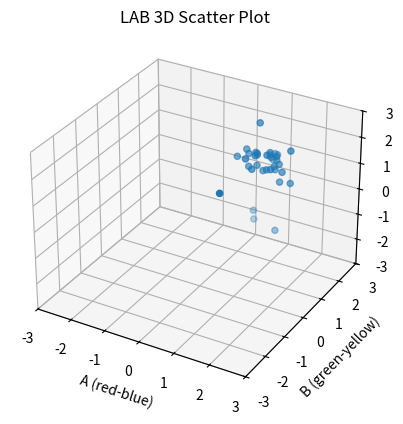

The script that saved this image:
import matplotlib.pyplot as plt
from mpl_toolkits.mplot3d import Axes3D
import statistics

gonad = [55.2, 15.3, 37.6]
spine = [52.61, 5.38, 7.47]

L_num = gonad[0] - spine[0]
A_num = gonad[1] - spine[1]
B_num = gonad[2] - spine[2]

#print("L:", L_num)
#print("A:", A_num)
#print("B:", B_num)

L_diff = [2.98, 1.94, 2.04, 2.19, 1.71, 1.59, 1.12, 1.65, 1.90, 1.48, 2.10, 1.49, 1.40, 1.68, 1.45, 1.70, 2.02, 1.30, -0.76,
     1.54, 1.94, 0.92, 1.85, -1.07, 1.36, 1.40, 1.36, 1.41, 1.95, 0.96, 1.33, 1.93, 1.84, 1.83, -1.18]
A_diff = [1.06, 1.34, 1.33, 1.91, 0.57, 0.89, 1.06, 1.17, 1.00, 0.92, 1.07, 1.08, 1.34, 1.60, 1.77, 1.24, 1.39, 1.22, 0.70,
     1.57, 1.58, 1.89, 1.42, 1.48, 1.18, 1.43, 1.10, 1.34, 0.75, 1.65, 1.48, 1.09, 1.02, 0.83, 0.67]
B_diff = [1.17, 1.20, -1.35, 1.22, 0.90, 1.36, 1.91, 0.56, 1.08, 0.86, 0.41, 1.00, 1.02, 0.74, 1.04, 1.39, 0.94, 1.06, 1.55,
     1.26, 1.10, 1.27, 1.10, 1.28, 1.91, 1.27, 1.93, 1.57, 1.06, 1.15, 1.22, 0.88, 1.12, 1.03, 1.64]

Delta_E = [3.28, 2.65, 2.74, 3.08, 2.05, 2.20, 2.33, 2.10, 2.34, 1.91, 2.37, 2.03, 2.12, 2.39, 2.43, 2.46, 2.54, 2.00,
           2.41, 1.75, 2.51, 2.35, 2.17, 2.46, 2.54, 2.35, 2.51, 2.40, 2.25, 2.13, 2.29, 2.31, 2.32, 2.21, 2.08]

print("Length of L:", len(L_diff))
print("Length of A:", len(A_diff))
print("Length of B:", len(B_diff))
print("Length of Delta_E:", len(Delta_E))
#print("Percentage of Negatives:", round((3 / 35 * 100), 2))
print("")

mean_e = statistics.mean(Delta_E)
stddev_e = statistics.stdev(Delta_E)

print("Mean of Delta_E:", round(mean_e, 2))
print("Standard Deviation of Delta_E:", round(stddev_e, 2))

lower_e = mean_e - stddev_e
upper_e = mean_e + stddev_e
count = 0
for i in range(len(Delta_E)):
    if Delta_E[i] < lower_e or Delta_E[i] > upper_e:
        count += 1

print("Number of Points outside Standard Deviation =", count)
std_w = len(Delta_E) - count
print("Percentage of Values within Standard Deviation:", (round((std_w/len(Delta_E)*100), 2)))

fig = plt.figure()
ax = fig.add_subplot(111, projection='3d')
ax.scatter(A_diff, B_diff, L_diff)
ax.set_xlabel("A (red-blue)")
ax.set_ylabel("B (green-yellow)")
ax.set_zlabel("L (lightness)")
plt.title('LAB 3D Scatter Plot')
plt.xlim([-3, 3])
plt.ylim([-3, 3])
ax.set_zlim(-3, 3)
#plt.show()
